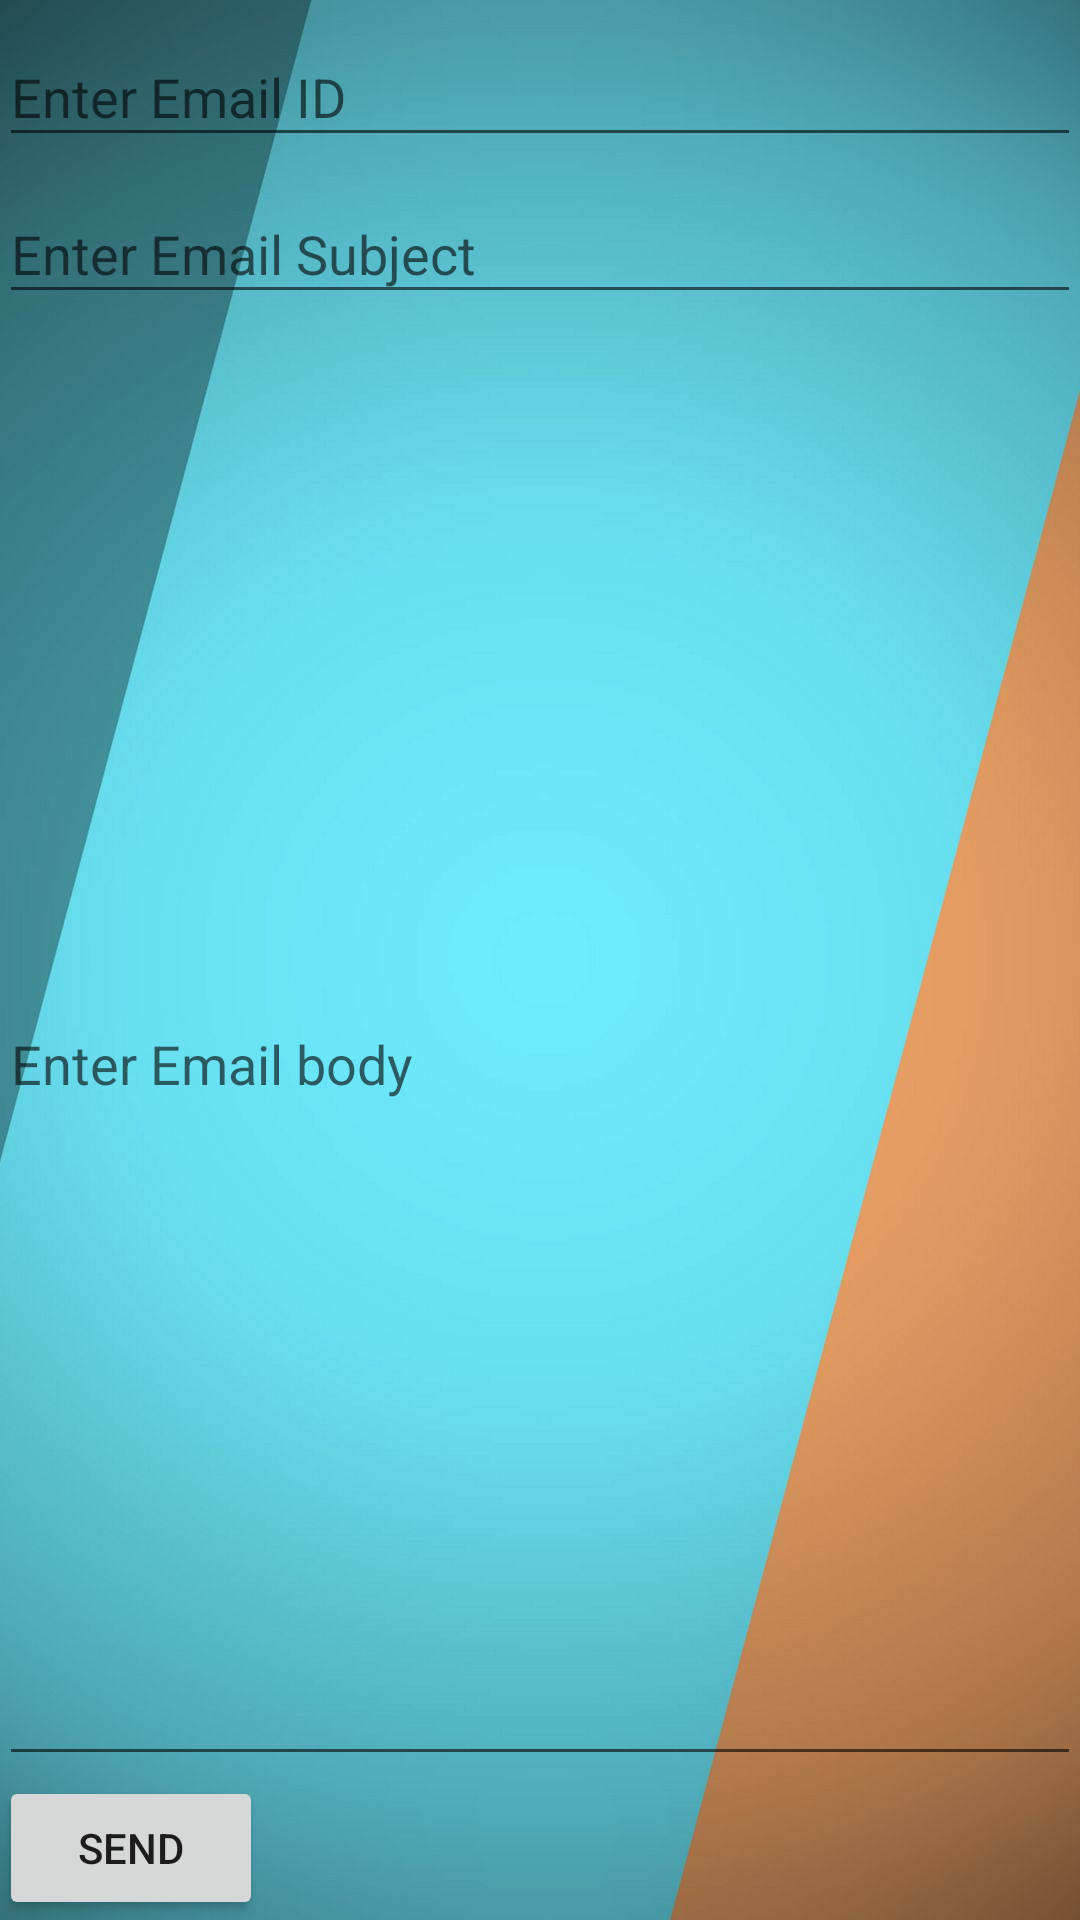

Produce the Android XML layout that renders to this screen, including the resource entries it uses.
<!-- AndroidManifest.xml: application theme AppTheme -->
<!-- res/layout/activity_email.xml -->
<?xml version="1.0" encoding="utf-8"?>
<LinearLayout xmlns:android="http://schemas.android.com/apk/res/android"
    xmlns:app="http://schemas.android.com/apk/res-auto"
    xmlns:tools="http://schemas.android.com/tools"
    android:layout_width="match_parent"
    android:layout_height="match_parent"
    android:orientation="vertical"
    android:background="@drawable/background"
    android:padding="@dimen/activity_horizontal_margin"
    tools:context=".contactusfragments.EmailFragment">

    <com.google.android.material.textfield.TextInputLayout
        android:id="@+id/input_layout_email"
        android:layout_width="match_parent"
        android:layout_height="wrap_content">

        <EditText
            android:id="@+id/txtEmailId"
            android:layout_width="match_parent"
            android:layout_height="wrap_content"
            android:hint="Enter Email ID"
            android:inputType="textEmailAddress" />
    </com.google.android.material.textfield.TextInputLayout>

    <com.google.android.material.textfield.TextInputLayout
        android:id="@+id/input_layout_subject"
        android:layout_width="match_parent"
        android:layout_height="wrap_content">

        <EditText
            android:id="@+id/txtSubject"
            android:layout_width="match_parent"
            android:layout_height="wrap_content"
            android:hint="Enter Email Subject"
            android:inputType="textEmailSubject" />
    </com.google.android.material.textfield.TextInputLayout>

    <com.google.android.material.textfield.TextInputLayout
        android:id="@+id/input_layout_body"
        android:layout_width="match_parent"
        android:layout_weight="1"
        android:layout_height="0dp">

        <EditText
            android:id="@+id/txtBody"
            android:layout_width="match_parent"
            android:layout_height="match_parent"
            android:hint="Enter Email body"
            android:inputType="textMultiLine"
            android:scrollbars="vertical"/>
    </com.google.android.material.textfield.TextInputLayout>


    <Button
        android:id="@+id/btnSend"
        android:layout_width="wrap_content"
        android:layout_height="wrap_content"
        android:text="Send" />




</LinearLayout>
<!-- resources referenced by this layout -->
<resources>
  <!-- drawable background: jpeg bitmap (drawable, 39121 bytes) -->
  <style name="AppTheme" parent="Theme.AppCompat.DayNight.DarkActionBar">
          
          <item name="colorPrimary">@color/colorPrimary</item>
          <item name="colorPrimaryDark">@color/colorPrimaryDark</item>
          <item name="colorAccent">@color/colorAccent</item>
      </style>
  <color name="colorPrimary">#008577</color>
  <color name="colorPrimaryDark">#00574B</color>
  <color name="colorAccent">#D81B60</color>
</resources>
